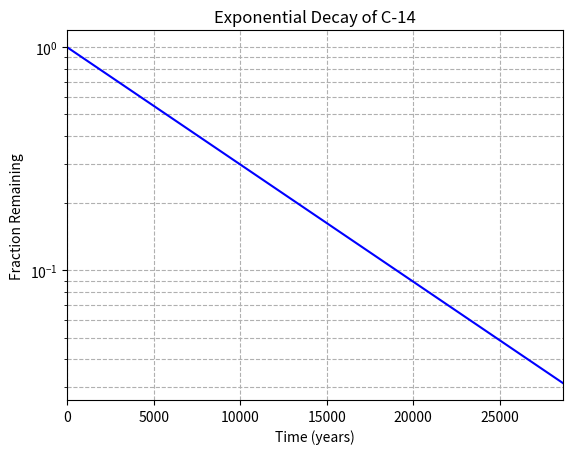

Reproduce this figure in Python.
#!/usr/bin/env python3
import numpy as np
import matplotlib.pyplot as plt

x = np.arange(0, 28651, 5730)
r = np.log(0.5)
t = 5730
y = np.exp((r / t) * x)

# Plot x ↦ y as a line graph
plt.plot(x, y, 'b-')  # Line plot with a blue line
plt.yscale('log')    # Set y-axis to logarithmic scale
plt.xlim(0, 28650)   # Set x-axis range from 0 to 28650
plt.xlabel("Time (years)")            # Label for x-axis
plt.ylabel("Fraction Remaining")      # Label for y-axis
plt.title("Exponential Decay of C-14") # Title of the plot
plt.grid(True, which="both", ls="--")  # Add gridlines for both major and minor ticks
plt.show()
